Run: headless pygame with SDL's dummy video driver; simulated clock (each Clock.tick advances the game by its frame time, no real sleeping); random seed 0; keys injected as events and as key.get_pressed() state; no mouse input.
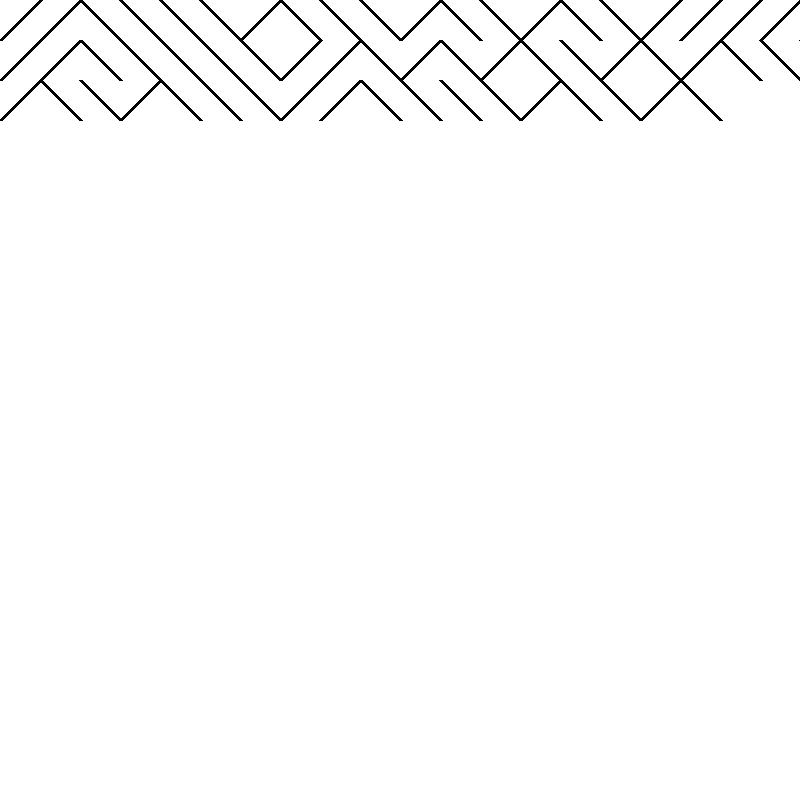
Frame 1 of 4 · flips 1–60 · no input
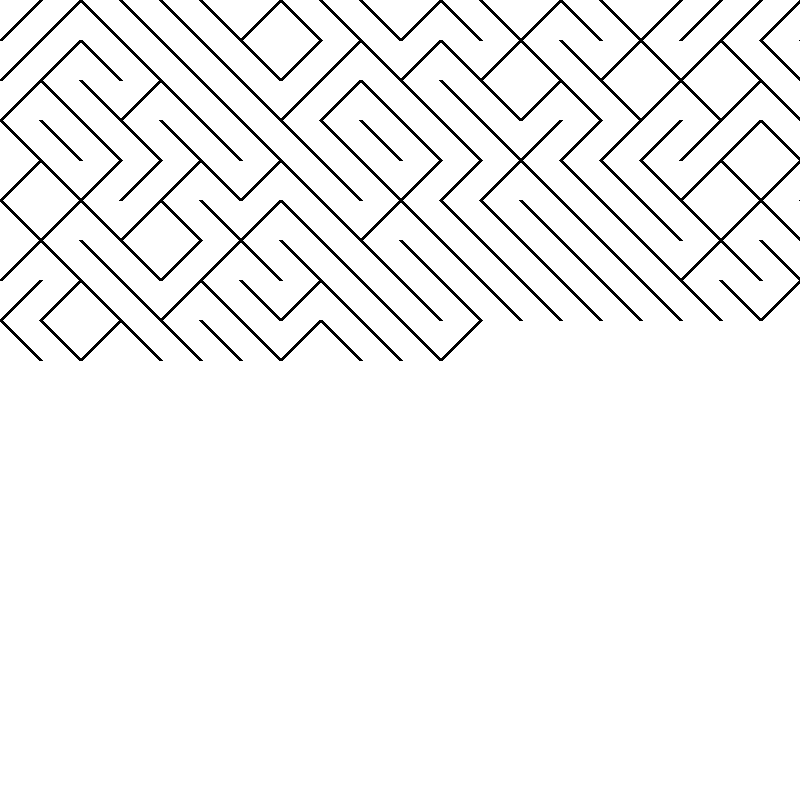
Frame 2 of 4 · flips 61–180 · tapped SPACE, RETURN · held RIGHT (→), D
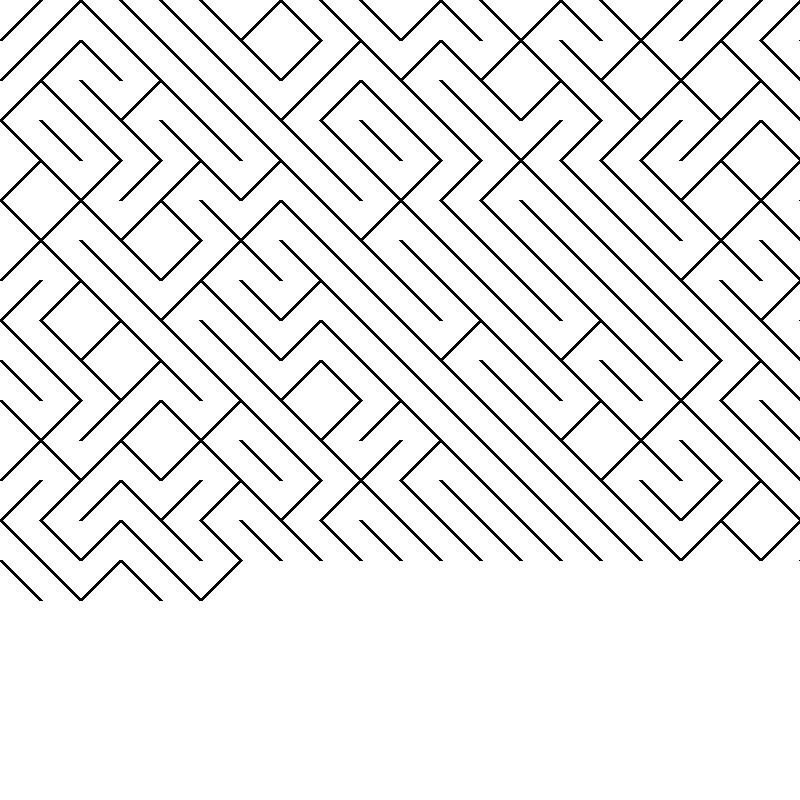
Frame 3 of 4 · flips 181–300 · held DOWN (↓), S
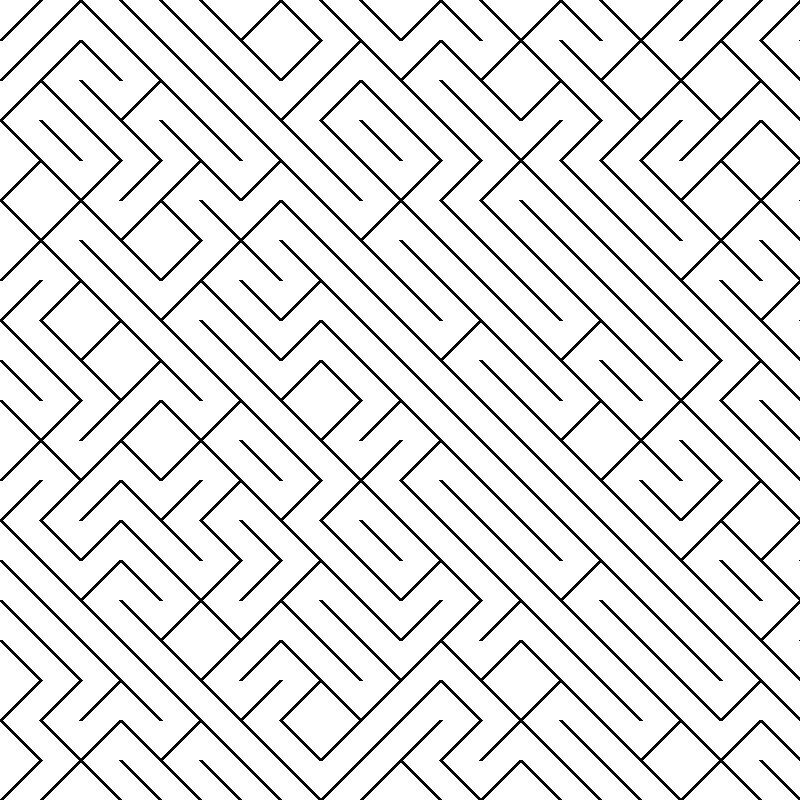
Frame 4 of 4 · flips 301–420 · held LEFT (←), A, UP (↑), W

The pygame program that drew these frames:

import pygame
import random
WIDTH = 800
HEIGHT = 800
AMT = 40;
BLACK = (0,0,0);
WHITE = (255,255,255);

pygame.init();
screen = pygame.display.set_mode((WIDTH,HEIGHT));
clock = pygame.time.Clock();
x = 0
y = 0	
screen.fill(WHITE);
while True:
	clock.tick(60);
	chance = random.random();
	if chance > 0.69: #////
		pygame.draw.line(screen, BLACK,(x,y+AMT), (x+AMT,y),4)
	else: #\\\\\
		pygame.draw.line(screen, BLACK,(x,y), (x+AMT,y+AMT),4)
	x += AMT
	if x > WIDTH:
		x = 0;
		y += AMT
	if y > HEIGHT:
		break;
	pygame.display.update()
	pygame.event.pump();
